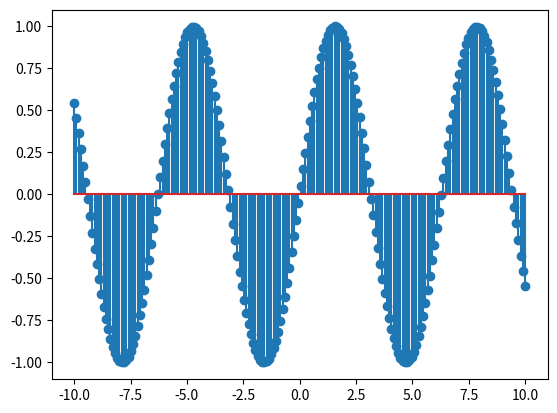

Write the Python code that produced this figure.
 # [redacted]
 # Course:             CSCI/ISAT B104
 # Assignment:         ICE 10.3

import matplotlib.pyplot as plt
import numpy as np

x = np.linspace(-10, 10, 200)
y = np.sin(x)

plt.stem(x,y)
plt.show()
